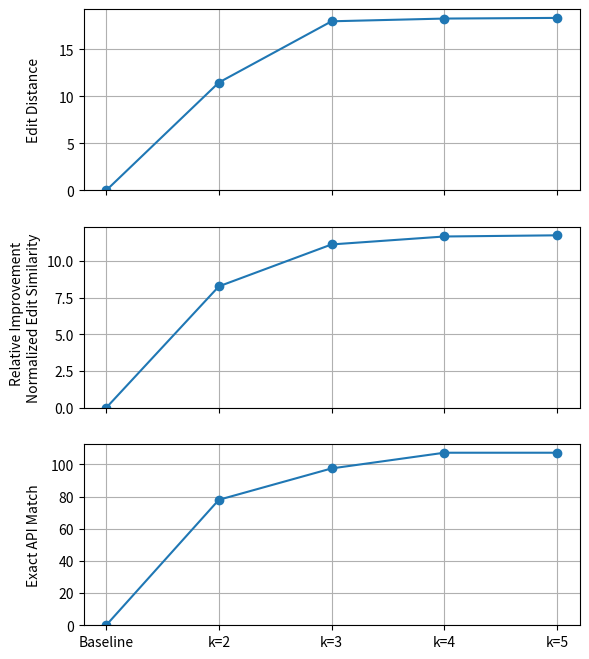

This chart was generated by the following Python code:
from matplotlib import pyplot as plt

Editsimilarity = [0, 8.26, 11.11, 11.65, 11.73]
Editdistance = [0, 11.48, 17.99, 18.28, 18.35]
APIexactmatch = [0, 78.05, 97.56, 107.32, 107.32]

# three stacked plots sharing x axis for edit similarity, edit distance and API exact match
fig, (ax1, ax2, ax3) = plt.subplots(3, sharex=True)
# increase the height of the figure
fig.set_figheight(8)
# set label for all y axes to Relative Improvement
fig.text(0.01, 0.5, 'Relative Improvement', va='center', rotation='vertical')
#align y labels
fig.align_ylabels()
ax1.plot(Editdistance, 'o-')
ax1.set_ylabel('Edit Distance')
ax2.plot(Editsimilarity, 'o-')
ax2.set_ylabel('Normalized Edit Similarity')
ax3.plot(APIexactmatch, 'o-')
ax3.set_ylabel('Exact API Match')
plt.xticks([0, 1, 2, 3, 4], ['Baseline', 'k=2', 'k=3', 'k=4', 'k=5'])
# draw grids for all subplots
ax1.grid()
ax2.grid()
ax3.grid()
# start all y at 0
ax1.set_ylim(bottom=0)
ax2.set_ylim(bottom=0)
ax3.set_ylim(bottom=0)
# save as pdf
plt.savefig('plot_k.pdf')
plt.show()